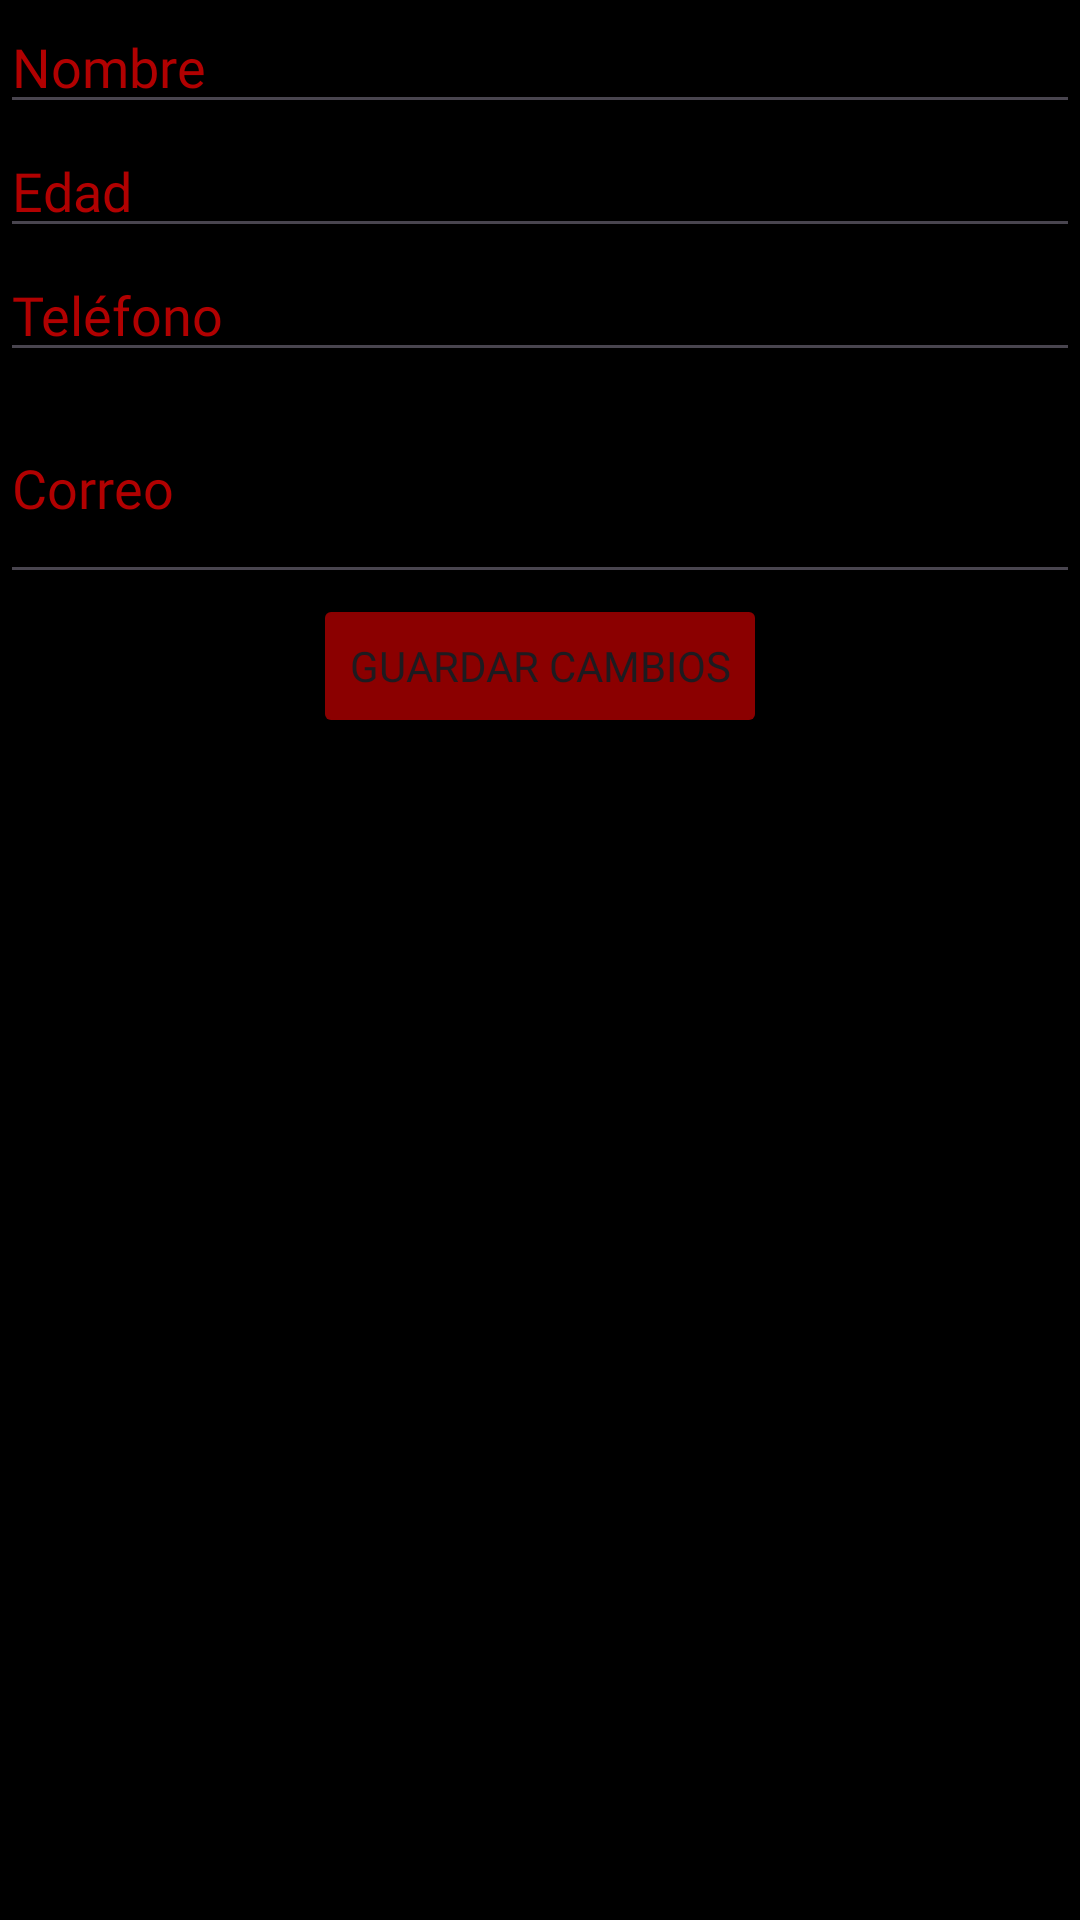

Here is an Android app screen rendered from its layout file. Give the layout XML and the strings, colors and styles it references.
<!-- AndroidManifest.xml: application theme Theme.MagicaCompleto -->
<!-- res/layout/fragment_edicion.xml -->
<?xml version="1.0" encoding="utf-8"?>
<FrameLayout xmlns:android="http://schemas.android.com/apk/res/android"
    xmlns:tools="http://schemas.android.com/tools"
    android:layout_width="match_parent"
    android:layout_height="match_parent"
    android:background="@color/black"
    tools:context=".EdicionFragment">


    

    <RelativeLayout
        android:layout_width="match_parent"
        android:layout_height="match_parent">

        <EditText
            android:id="@+id/editTextNombre"
            android:layout_width="match_parent"
            android:textColor="@color/white"
            android:textColorHint="#B10101"
            android:fontFamily="@font/titulos"
            android:layout_height="wrap_content"
            android:hint="Nombre" />

        <EditText
            android:id="@+id/editTextEdad"
            android:layout_width="match_parent"
            android:layout_height="wrap_content"
            android:fontFamily="@font/titulos"
            android:textColor="@color/white"
            android:textColorHint="#B10101"
            android:layout_below="@+id/editTextNombre"
            android:hint="Edad" />

        <EditText
            android:id="@+id/editTextTelefono"
            android:layout_width="match_parent"
            android:layout_height="wrap_content"
            android:textColor="@color/white"
            android:fontFamily="@font/titulos"
            android:textColorHint="#B10101"
            android:layout_below="@+id/editTextEdad"
            android:hint="Teléfono" />

        

        <EditText
            android:id="@+id/editTextCorreo"
            android:layout_width="match_parent"
            android:layout_height="74dp"
            android:fontFamily="@font/titulos"
            android:layout_below="@+id/editTextTelefono"
            android:hint="Correo"
            android:textColor="@color/white"
            android:textColorHint="#B10101" />

        <Button
            android:id="@+id/btnGuardar"
            android:layout_width="wrap_content"
            android:layout_height="wrap_content"
            android:text="Guardar Cambios"
            android:fontFamily="@font/titulos"
            android:backgroundTint="#8B0000"
            android:layout_below="@id/editTextCorreo"
            android:layout_centerHorizontal="true" />
    </RelativeLayout>

</FrameLayout>
<!-- resources referenced by this layout -->
<resources>
  <style name="Theme.MagicaCompleto" parent="Base.Theme.MagicaCompleto" />
  <style name="Base.Theme.MagicaCompleto" parent="Theme.Material3.DayNight.NoActionBar">
          
          
      </style>
  <!-- not gathered from this repository: default colours our renderer supplied (Android Studio template values) -->
  <color name="black">#FF000000</color>
  <color name="white">#FFFFFFFF</color>
</resources>
